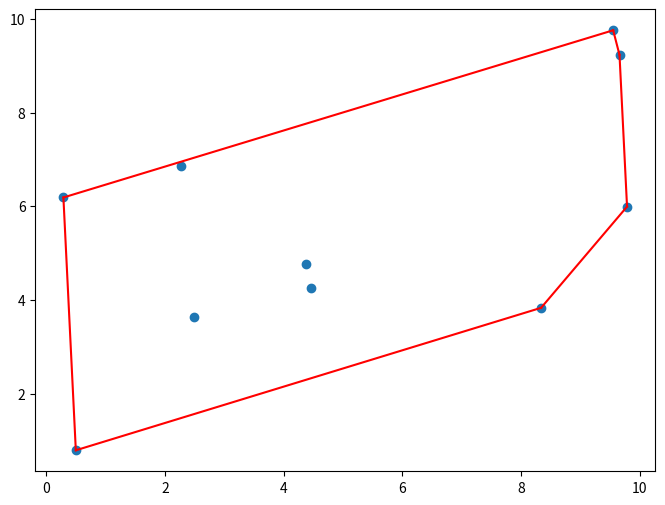

Python code for this plot:
import matplotlib.pyplot as plt
import numpy as np
from scipy.spatial import ConvexHull

def visualize_convex_hull(points):
    """
    Visualize the convex hull of a set of 2D points.

    Parameters:
    points (ndarray): An array of shape (n, 2) representing n points in 2D space.
    """
    # Compute the convex hull of the points
    hull = ConvexHull(points)
    
    # Scatter plot of the points
    plt.scatter(points[:,0], points[:,1])
    
    # Plot the edges of the convex hull
    for simplex in hull.simplices:
        plt.plot(points[simplex, 0], points[simplex, 1], 'r-')
    
    # Display the plot
    plt.show()

# Generate 10 random points in 2D space, scaled by 10
points = np.random.rand(10, 2) * 10

# Set the size of the plot
plt.figure(figsize=(8, 6))

# Visualize the convex hull of the generated points
visualize_convex_hull(points)